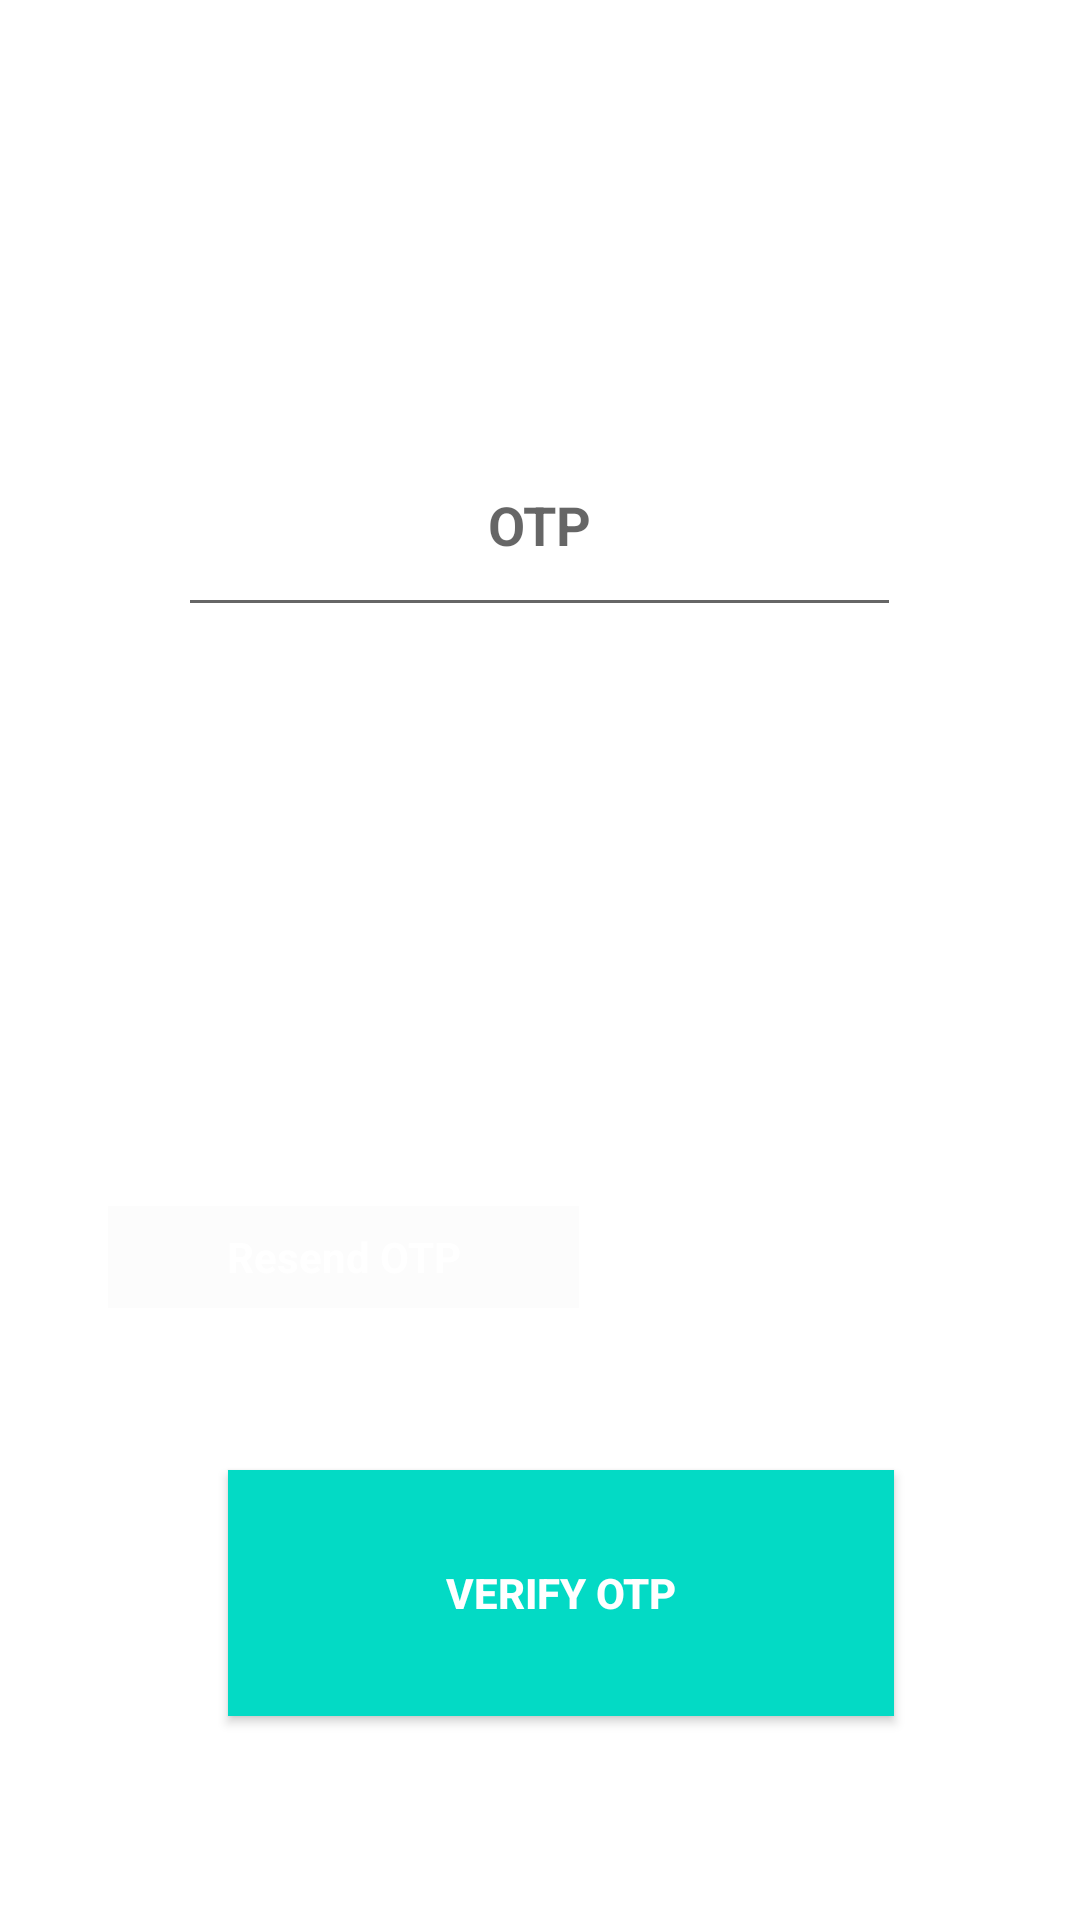

Produce the Android XML layout that renders to this screen, including the resource entries it uses.
<!-- AndroidManifest.xml: application theme Theme.Designui -->
<!-- res/layout/activity_designui2.xml -->
<?xml version="1.0" encoding="utf-8"?>

<androidx.constraintlayout.widget.ConstraintLayout xmlns:android="http://schemas.android.com/apk/res/android"
    xmlns:app="http://schemas.android.com/apk/res-auto"
    xmlns:tools="http://schemas.android.com/tools"
    android:layout_width="match_parent"
    android:layout_height="match_parent"
    tools:context=".designui2">

    <View
        android:id="@+id/view"
        android:layout_width="match_parent"
        android:layout_height="730dp"
        android:background="@drawable/loginimage"
        app:layout_constraintBottom_toBottomOf="parent"
        app:layout_constraintEnd_toEndOf="parent"
        app:layout_constraintStart_toStartOf="parent" />

    <ImageView
        android:id="@+id/imageView"
        android:layout_width="177dp"
        android:layout_height="0dp"
        android:layout_marginTop="106dp"
        app:layout_constraintEnd_toEndOf="parent"
        app:layout_constraintStart_toStartOf="parent"
        app:layout_constraintTop_toTopOf="parent"
        app:srcCompat="@drawable/ui_image" />

    <EditText
        android:id="@+id/editTextTextPersonName"
        android:layout_width="241dp"
        android:layout_height="71dp"
        android:layout_marginStart="32dp"
        android:layout_marginLeft="32dp"
        android:layout_marginTop="32dp"
        android:layout_marginEnd="32dp"
        android:layout_marginRight="32dp"
        android:ems="10"
        android:inputType="textPersonName"
        android:hint="OTP"
        android:textColor="@color/white"
        android:textStyle="bold"
        android:gravity="center"
        app:layout_constraintEnd_toEndOf="parent"
        app:layout_constraintHorizontal_bias="0.496"
        app:layout_constraintStart_toStartOf="parent"
        app:layout_constraintTop_toBottomOf="@+id/imageView" />

    <TextView
        android:id="@+id/button4"
        android:layout_width="157dp"
        android:layout_height="34dp"
        android:layout_marginTop="98dp"
        android:layout_marginBottom="204dp"
        android:background="@color/cardview_shadow_end_color"
        android:gravity="center"
        android:text="Resend OTP"
        android:textColor="@android:color/white"
        android:textStyle="bold"
        app:layout_constraintBottom_toBottomOf="parent"
        app:layout_constraintEnd_toEndOf="parent"
        app:layout_constraintHorizontal_bias="0.177"
        app:layout_constraintStart_toStartOf="parent"
        app:layout_constraintTop_toBottomOf="@+id/editTextTextPersonName4" />

    <Button
        android:id="@+id/button3"
        android:layout_width="222dp"
        android:layout_height="82dp"
        android:layout_marginTop="98dp"
        android:layout_marginBottom="68dp"
        android:background="@color/teal_200"
        android:gravity="center"
        android:text="Verify OTP"
        android:textColor="@android:color/white"
        android:textStyle="bold"
        app:layout_constraintBottom_toBottomOf="parent"
        app:layout_constraintEnd_toEndOf="parent"
        app:layout_constraintHorizontal_bias="0.55"
        app:layout_constraintStart_toStartOf="parent"
        app:layout_constraintTop_toBottomOf="@+id/editTextTextPersonName4" />


</androidx.constraintlayout.widget.ConstraintLayout>
<!-- resources referenced by this layout -->
<resources>
  <style name="Theme.Designui" parent="Theme.MaterialComponents.DayNight.DarkActionBar">
          
          <item name="colorPrimary">@color/purple_500</item>
          <item name="colorPrimaryVariant">@color/purple_700</item>
          <item name="colorOnPrimary">@color/white</item>
          
          <item name="colorSecondary">@color/teal_200</item>
          <item name="colorSecondaryVariant">@color/teal_700</item>
          <item name="colorOnSecondary">@color/black</item>
          
          <item name="android:statusBarColor" tools:targetApi="l">?attr/colorPrimaryVariant</item>
          
      </style>
  <!-- not gathered from this repository: default colours our renderer supplied (Android Studio template values) -->
  <color name="purple_500">#FF6200EE</color>
  <color name="purple_700">#FF3700B3</color>
  <color name="teal_200">#FF03DAC5</color>
  <color name="teal_700">#FF018786</color>
  <color name="black">#FF000000</color>
  <color name="white">#FFFFFFFF</color>
</resources>
